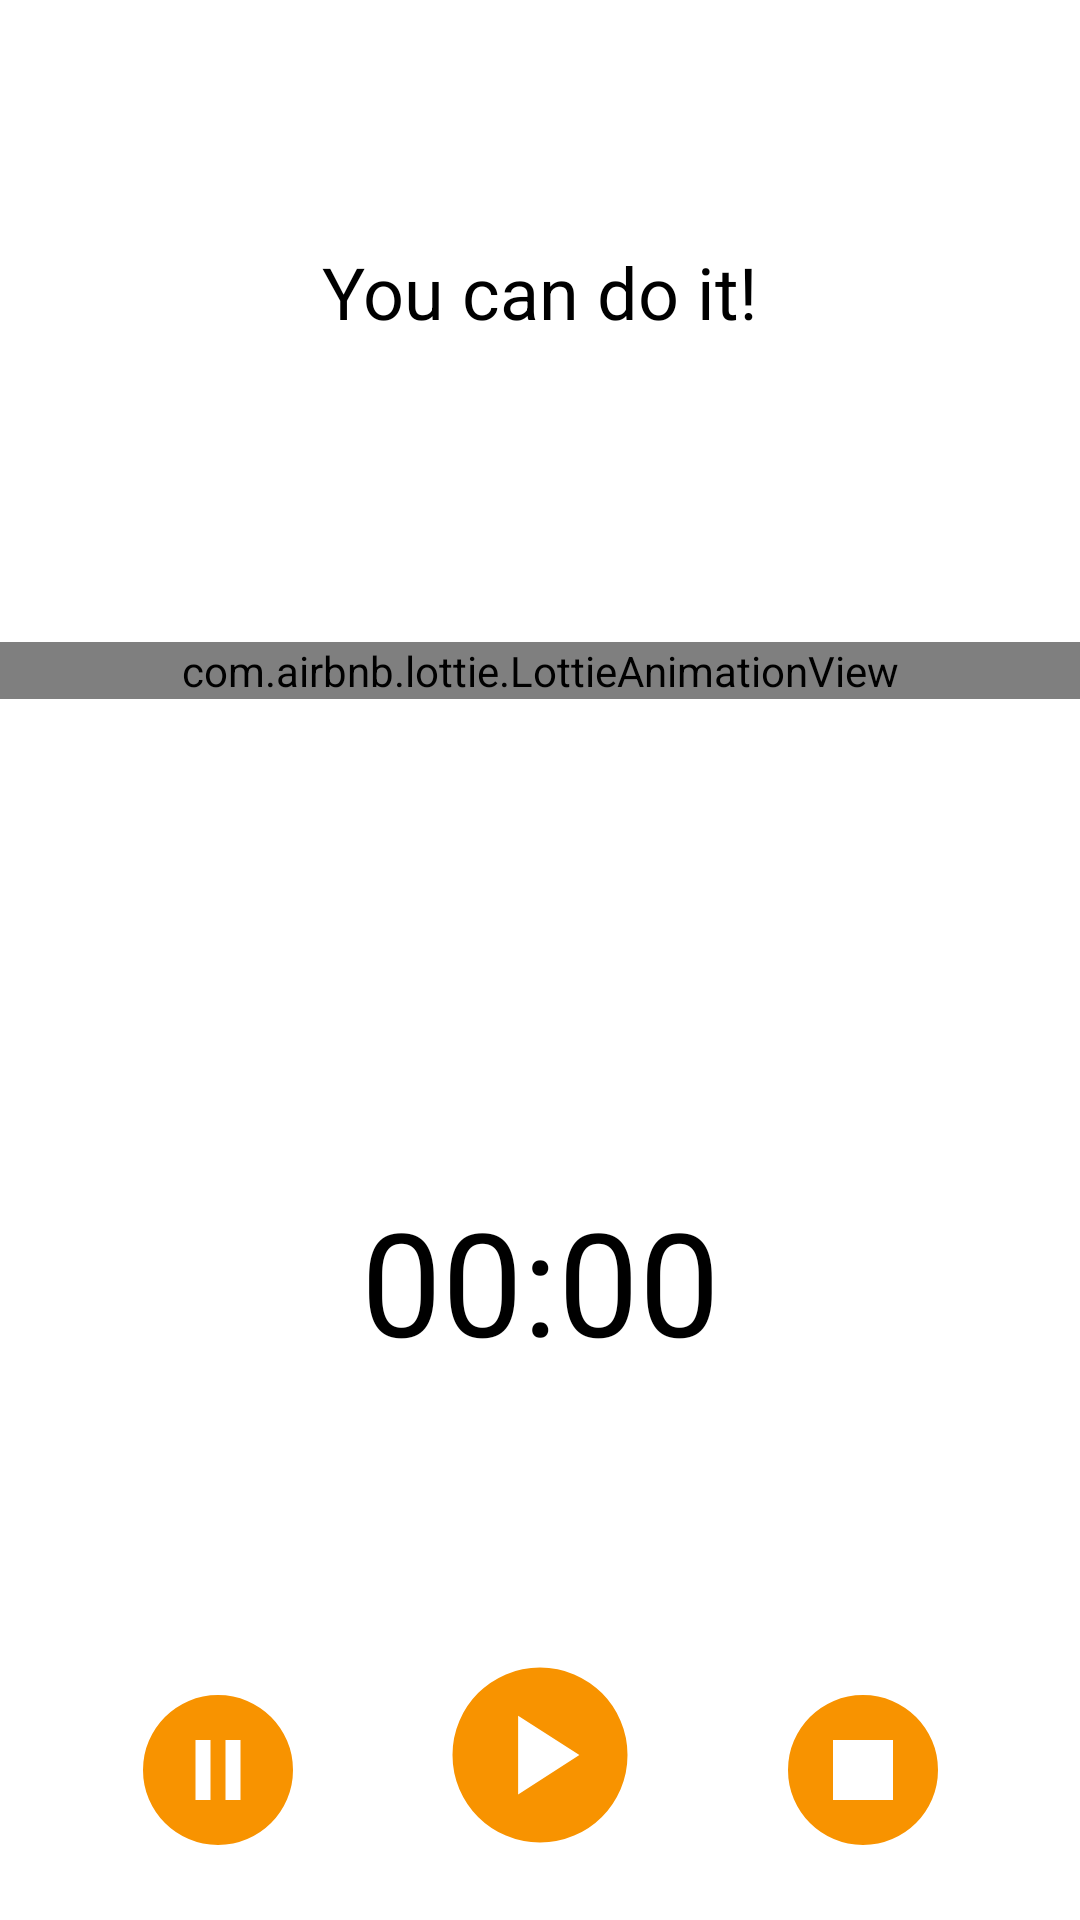

Write the Android layout XML for this screen, with the resource values it uses.
<!-- AndroidManifest.xml: application theme Theme.Erabook -->
<!-- res/layout/fragment_focus_time.xml -->
<?xml version="1.0" encoding="utf-8"?>
<androidx.constraintlayout.widget.ConstraintLayout xmlns:android="http://schemas.android.com/apk/res/android"
    xmlns:app="http://schemas.android.com/apk/res-auto"
    xmlns:tools="http://schemas.android.com/tools"
    android:layout_width="match_parent"
    android:layout_height="match_parent">

    <TextView
        android:id="@+id/you_can_do_it"
        android:layout_width="wrap_content"
        android:layout_height="wrap_content"
        android:text="@string/you_can_do_it"
        android:textSize="@dimen/textLarge"
        app:layout_constraintBottom_toTopOf="@id/timerAnimation"
        app:layout_constraintEnd_toEndOf="parent"
        app:layout_constraintStart_toStartOf="parent"
        app:layout_constraintTop_toTopOf="parent" />

    <com.airbnb.lottie.LottieAnimationView
        android:id="@+id/timerAnimation"
        android:layout_width="0dp"
        android:layout_height="wrap_content"
        android:layout_marginTop="@dimen/space20"
        app:layout_constraintBottom_toTopOf="@+id/spinner_pick_time"
        app:layout_constraintEnd_toEndOf="parent"
        app:layout_constraintStart_toStartOf="parent"
        app:layout_constraintTop_toBottomOf="@id/you_can_do_it"
        app:lottie_loop="true"
        app:lottie_url="https://lottie.host/4afe1639-1485-434a-804b-f64503a13c09/GsPGXhOakj.json" />


    <Spinner
        android:id="@+id/spinner_pick_time"
        android:layout_width="150dp"
        android:layout_height="wrap_content"
        android:background="@drawable/spiner_bg_outline"
        android:popupBackground="@drawable/spiner_bg_outline"
        android:spinnerMode="dropdown"
        app:layout_constraintBottom_toTopOf="@id/count_down_timer"
        app:layout_constraintEnd_toEndOf="@+id/timerAnimation"
        app:layout_constraintStart_toStartOf="@+id/timerAnimation"
        app:layout_constraintTop_toBottomOf="@id/timerAnimation"
        tools:listitem="@layout/item_focus_spinner" />

    <TextView
        android:id="@+id/count_down_timer"
        android:layout_width="wrap_content"
        android:layout_height="wrap_content"
        android:layout_marginBottom="@dimen/space20"
        android:textSize="@dimen/textXXL"
        android:text="@string/timer_zero"
        app:layout_constraintBottom_toTopOf="@+id/stopButton"
        app:layout_constraintEnd_toEndOf="parent"
        app:layout_constraintStart_toStartOf="parent"
        app:layout_constraintTop_toBottomOf="@id/spinner_pick_time" />
    <Button
        android:id="@+id/pauseButton"
        android:layout_width="60dp"
        android:layout_height="60dp"
        android:layout_marginBottom="@dimen/space20"
        android:background="@drawable/pause"
        app:layout_constraintBottom_toBottomOf="parent"
        app:layout_constraintEnd_toStartOf="@id/startButton"
        app:layout_constraintStart_toStartOf="parent" />

    <Button
        android:id="@+id/startButton"
        android:layout_width="70dp"
        android:layout_height="70dp"
        android:layout_marginBottom="@dimen/space20"
        android:background="@drawable/play"
        app:layout_constraintBottom_toBottomOf="parent"
        app:layout_constraintEnd_toStartOf="@id/stopButton"
       app:layout_constraintStart_toEndOf="@id/pauseButton"
        />

    <Button
        android:id="@+id/stopButton"
        android:layout_width="60dp"
        android:layout_height="60dp"
        android:layout_marginBottom="@dimen/space20"
        android:background="@drawable/stop"
        app:layout_constraintBottom_toBottomOf="parent"
        app:layout_constraintEnd_toEndOf="parent"
        app:layout_constraintStart_toEndOf="@+id/startButton" />
</androidx.constraintlayout.widget.ConstraintLayout>
<!-- res/layout/item_focus_spinner.xml (included above) -->
<?xml version="1.0" encoding="utf-8"?>
<androidx.constraintlayout.widget.ConstraintLayout xmlns:android="http://schemas.android.com/apk/res/android"
    xmlns:app="http://schemas.android.com/apk/res-auto"
    android:layout_width="match_parent"
    android:layout_height="wrap_content"
    android:padding="5dp">

    <TextView
        android:id="@+id/minutes"
        android:layout_width="wrap_content"
        android:layout_height="wrap_content"
        android:padding="@dimen/space10"
        app:layout_constraintBottom_toBottomOf="parent"
        app:layout_constraintStart_toStartOf="parent"
        app:layout_constraintTop_toTopOf="parent" />
</androidx.constraintlayout.widget.ConstraintLayout>
<!-- resources referenced by this layout -->
<resources>
  <dimen name="space10">10dp</dimen>
  <dimen name="space20">20dp</dimen>
  <dimen name="textLarge">24sp</dimen>
  <dimen name="textXXL">48sp</dimen>
  <!-- drawable pause (drawable) -->
  <vector xmlns:android="http://schemas.android.com/apk/res/android"
      android:width="24dp"
      android:height="24dp"
      android:viewportWidth="960"
      android:viewportHeight="960">
    <path
        android:fillColor="@color/primary"
        android:pathData="M360,640h80v-320h-80v320ZM520,640h80v-320h-80v320ZM480,880q-83,0 -156,-31.5T197,763q-54,-54 -85.5,-127T80,480q0,-83 31.5,-156T197,197q54,-54 127,-85.5T480,80q83,0 156,31.5T763,197q54,54 85.5,127T880,480q0,83 -31.5,156T763,763q-54,54 -127,85.5T480,880Z"/>
  </vector>
  <!-- drawable play (drawable) -->
  <vector xmlns:android="http://schemas.android.com/apk/res/android"
      android:width="24dp"
      android:height="24dp"
      android:viewportWidth="960"
      android:viewportHeight="960">
    <path
        android:fillColor="@color/primary"
        android:pathData="m380,660 l280,-180 -280,-180v360ZM480,880q-83,0 -156,-31.5T197,763q-54,-54 -85.5,-127T80,480q0,-83 31.5,-156T197,197q54,-54 127,-85.5T480,80q83,0 156,31.5T763,197q54,54 85.5,127T880,480q0,83 -31.5,156T763,763q-54,54 -127,85.5T480,880Z"/>
  </vector>
  <!-- drawable spiner_bg_outline (drawable) -->
  <shape xmlns:android="http://schemas.android.com/apk/res/android">
      <stroke android:color="@color/white" android:width="2dp"/>
      <corners
          android:radius="4dp"
          />
      <solid
          android:color="@color/primary"/>
  </shape>
  <!-- drawable stop (drawable) -->
  <vector xmlns:android="http://schemas.android.com/apk/res/android"
      android:width="24dp"
      android:height="24dp"
      android:viewportWidth="960"
      android:viewportHeight="960">
    <path
        android:fillColor="@color/primary"
        android:pathData="M320,640h320v-320L320,320v320ZM480,880q-83,0 -156,-31.5T197,763q-54,-54 -85.5,-127T80,480q0,-83 31.5,-156T197,197q54,-54 127,-85.5T480,80q83,0 156,31.5T763,197q54,54 85.5,127T880,480q0,83 -31.5,156T763,763q-54,54 -127,85.5T480,880Z"/>
  </vector>
  <string name="timer_zero">00:00</string>
  <string name="you_can_do_it">You can do it!</string>
  <style name="Theme.Erabook" parent="Base.Theme.Erabook" />
  <color name="primary">#FFf89300</color>
  <color name="white">#FFFFFFFF</color>
  <style name="Base.Theme.Erabook" parent="Theme.MaterialComponents.DayNight.NoActionBar">
          <item name="colorPrimary">@color/primary</item>
          <item name="colorSecondary">@color/secondary</item>
          <item name="backgroundColor">@color/secondary</item>
          <item name="textFillColor">@color/black</item>
          <item name="android:textColor">@color/black</item>
      </style>
  <color name="secondary">#FFfff4e6</color>
  <color name="black">#FF000000</color>
</resources>
